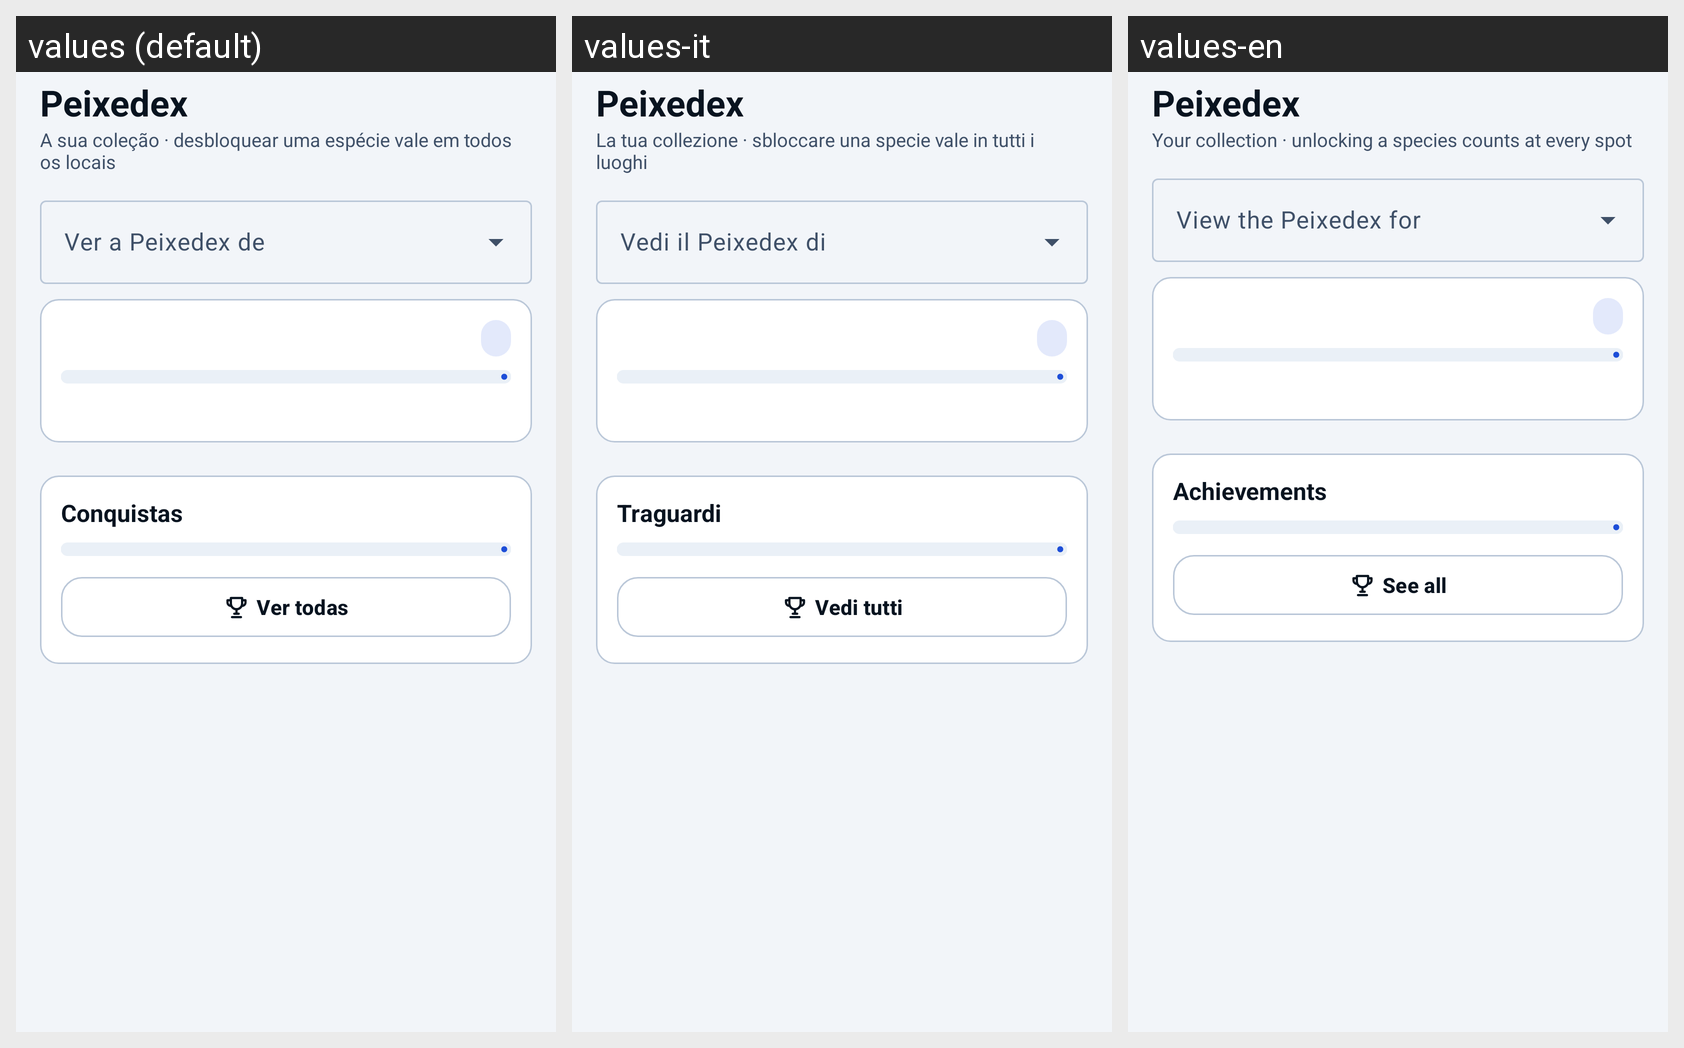

The same Android screen rendered under several of its app's locales, left to right. List the strings drawn on it with the default value and each locale's translation.
Android screen res/layout/fragment_peixedex.xml rendered under 3 locales, left to right: values (default), values-it, values-en. Device: Nexus 5 (rendered at 1080×1920; each locale shown at half size, 540×960, under a caption strip naming it); theme Theme.Aplicacaopesca.
Strings drawn on this screen, with the default value and each locale's value (text and hints the layout hard-codes, and strings that could not be matched under every locale, appear in the picture but are not listed):

nav_peixedex
  values: Peixedex
  values-it: Peixedex
  values-en: Peixedex

peixedex_sub
  values: A sua coleção · desbloquear uma espécie vale em todos os locais
  values-it: La tua collezione · sbloccare una specie vale in tutti i luoghi
  values-en: Your collection · unlocking a species counts at every spot

conq_titulo
  values: Conquistas
  values-it: Traguardi
  values-en: Achievements

conq_ver_todas
  values: Ver todas
  values-it: Vedi tutti
  values-en: See all
